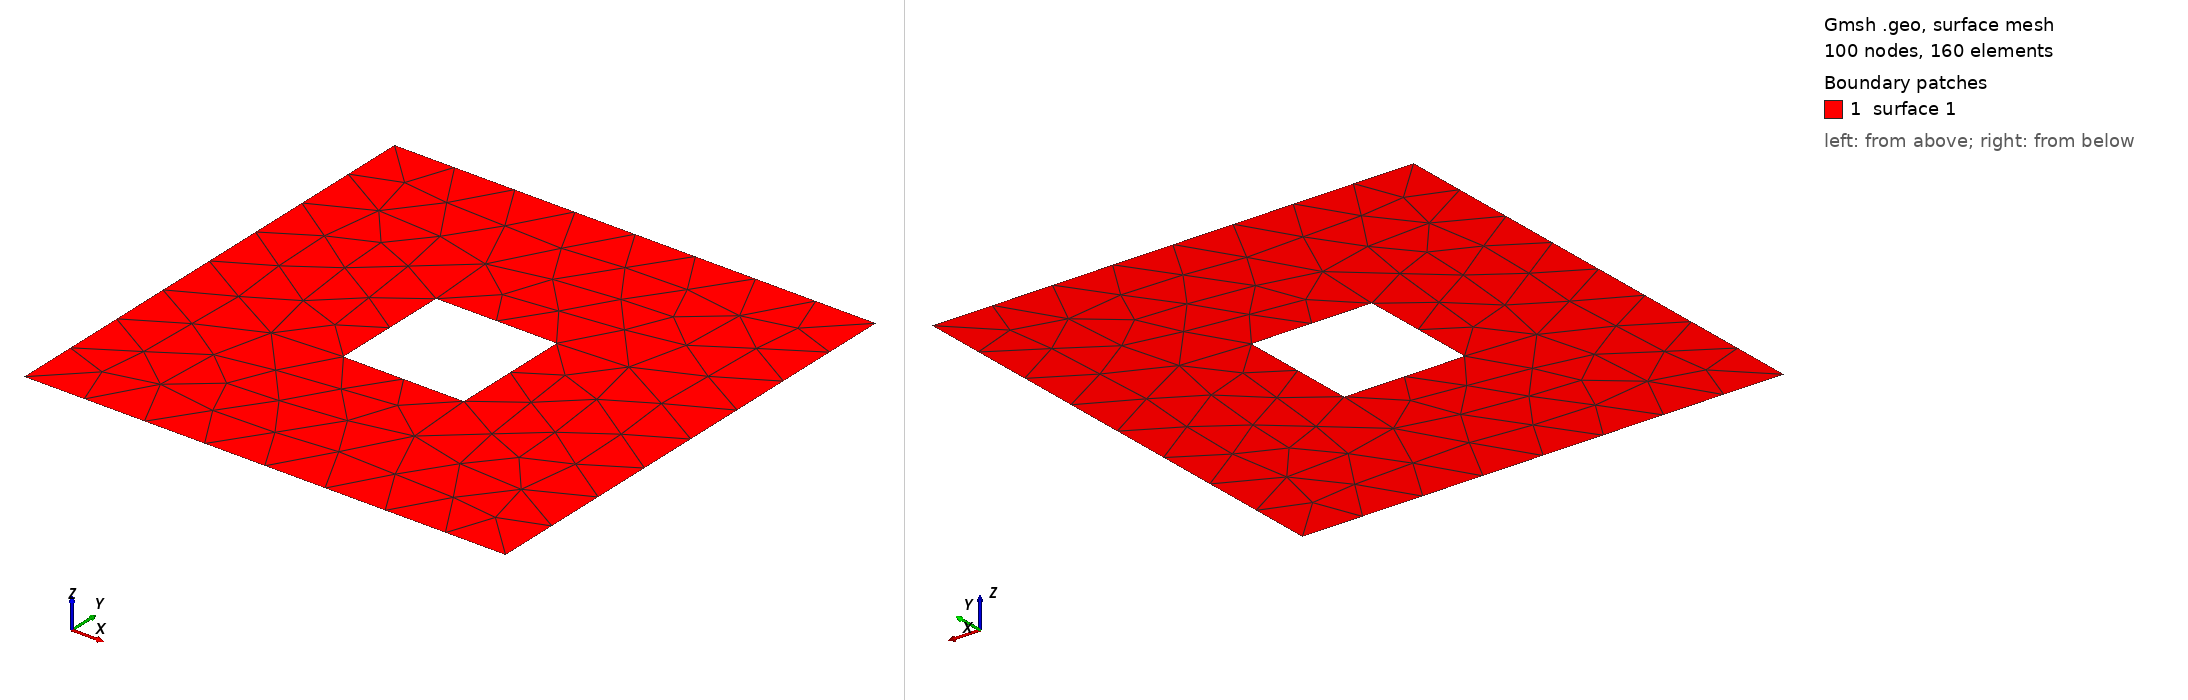

Gmsh geometry script, surface-meshed: 100 nodes, 160 surface elements. Boundary patches (legend numbers): 1 surface 1. Left view from above one corner, right view from below the opposite corner. The script declares no physical surfaces, so the legend lists its geometric surfaces.

=== testQuadCleanUpPillow.geo (drawn) ===
// The hole is bordered by triangles, so it does not initially have a complete
// quadrilateral ring. The outer row contains quads so QuadCleanUp visits the
// face. Pillow insertion starts with an infinitesimal duplicate of the hole
// boundary; it can satisfy the minimum length of 1 only after Winslow opens
// and validates the complete in-memory patch.
General.Terminal = 1;
General.AbortOnError = 1;
General.NumThreads = 1;

Mesh.QuadqsPillowLayers = 1;
Mesh.QuadqsTargetSize = 4;
Mesh.QuadqsMinimumEdgeLength = 1;
Mesh.QuadqsMaximumEdgeLength = 10;

Point(1) = {-8, -8, 0};
Point(2) = {0, -8, 0};
Point(3) = {8, -8, 0};
Point(4) = {8, 0, 0};
Point(5) = {8, 8, 0};
Point(6) = {0, 8, 0};
Point(7) = {-8, 8, 0};
Point(8) = {-8, 0, 0};
Point(17) = {-2, -2, 0};
Point(18) = {0, -2, 0};
Point(19) = {2, -2, 0};
Point(20) = {2, 0, 0};
Point(21) = {2, 2, 0};
Point(22) = {0, 2, 0};
Point(23) = {-2, 2, 0};
Point(24) = {-2, 0, 0};

Line(1) = {1, 2};
Line(2) = {2, 3};
Line(3) = {3, 4};
Line(4) = {4, 5};
Line(5) = {5, 6};
Line(6) = {6, 7};
Line(7) = {7, 8};
Line(8) = {8, 1};
Line(9) = {17, 18};
Line(10) = {18, 19};
Line(11) = {19, 20};
Line(12) = {20, 21};
Line(13) = {21, 22};
Line(14) = {22, 23};
Line(15) = {23, 24};
Line(16) = {24, 17};
Curve Loop(1) = {1:8};
Curve Loop(2) = {9:16};
Plane Surface(1) = {1, 2};

Merge "testQuadCleanUpPillow.msh";
OptimizeMesh "QuadCleanUp";
OptimizeMesh "QuadCleanUp";


Also in the case, not shown: testQuadCleanUpPillow.msh (merged mesh/CAD file).
